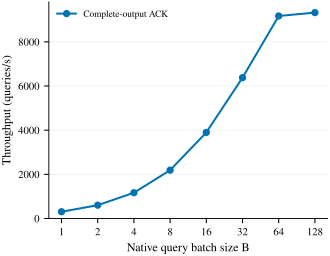

The data file committed next to this chart (first rows):
B, Complete-output ACK
1, 306.3
2, 602.9
4, 1167
8, 2189
16, 3898
32, 6379
64, 9173
128, 9326
